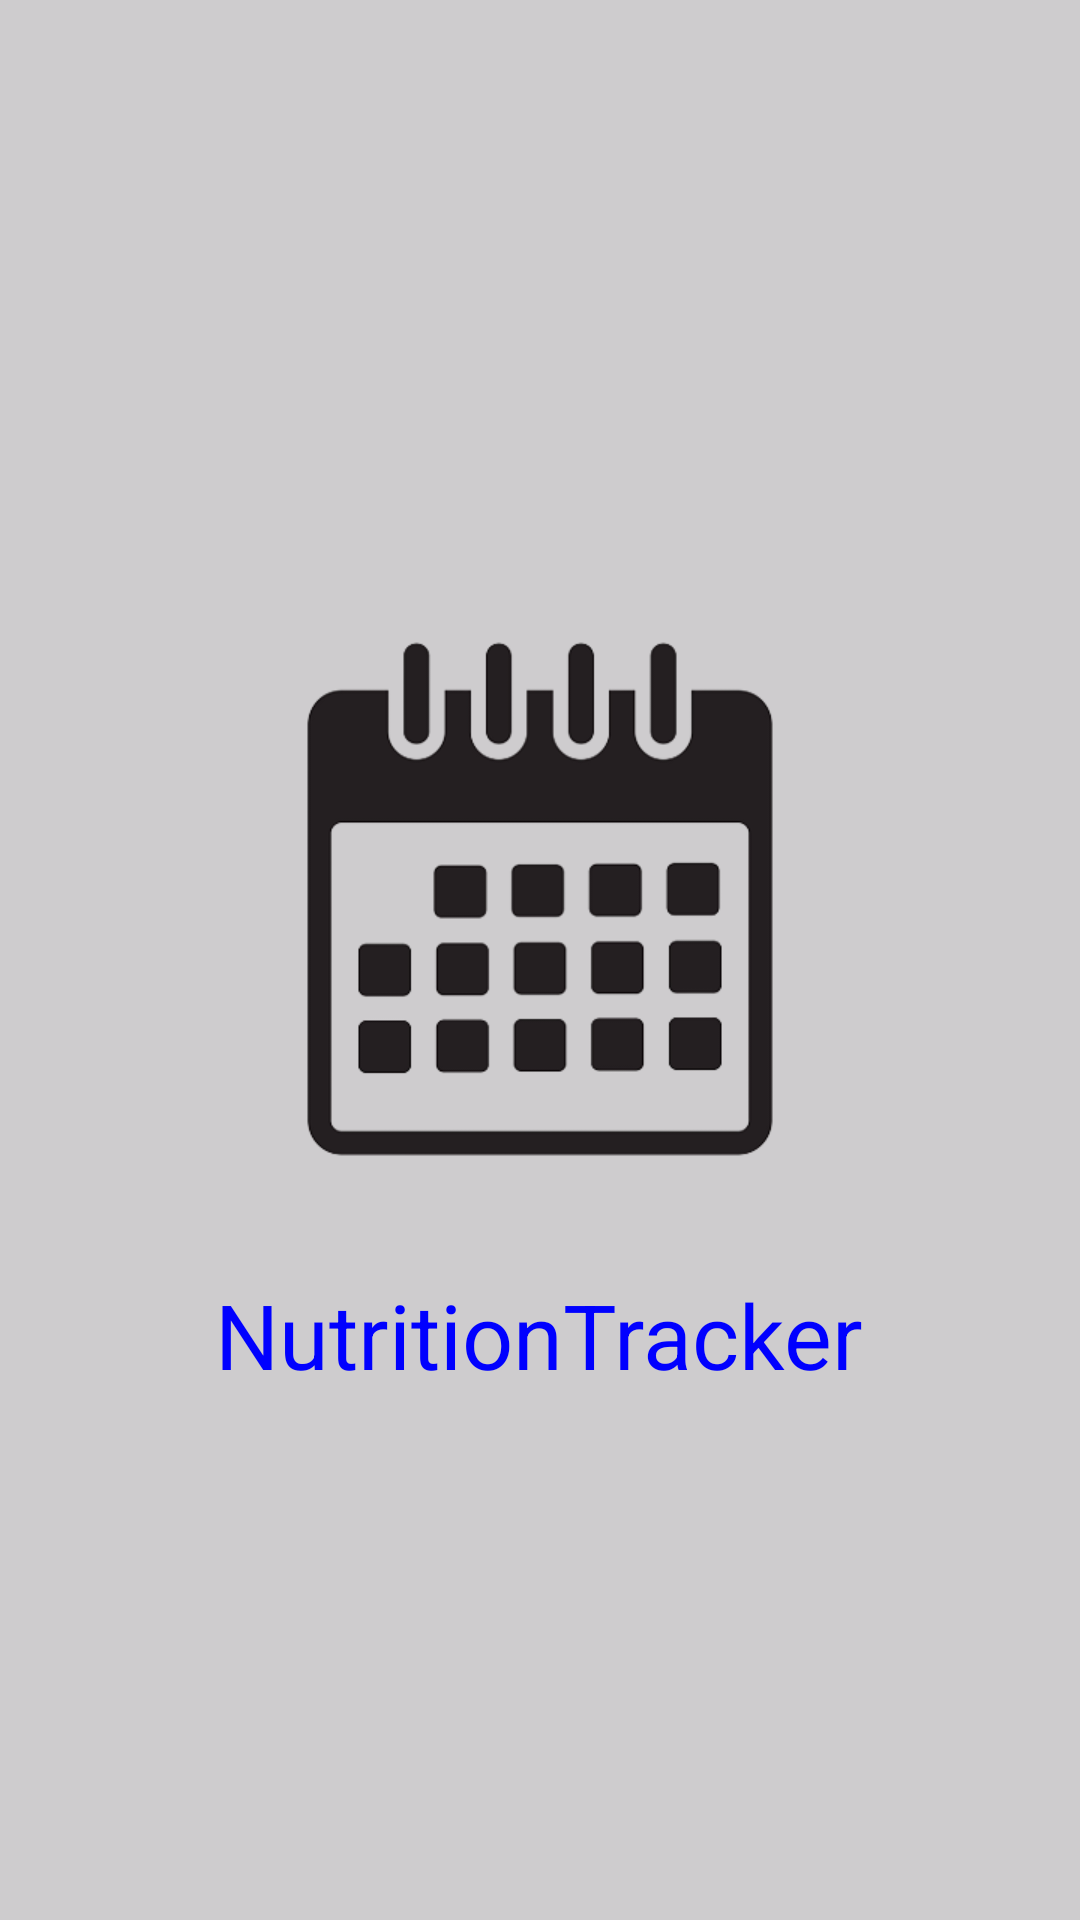

The Android layout XML behind this screen, and the referenced resources:
<!-- AndroidManifest.xml: application theme Theme.AppCompat -->
<!-- res/layout/splash_activity.xml -->
<?xml version="1.0" encoding="utf-8"?>
<RelativeLayout xmlns:android="http://schemas.android.com/apk/res/android"
    android:layout_width="match_parent"
    android:layout_height="match_parent"
    android:gravity="center"
    android:background="@color/splashBackground">

    <ImageView
        android:id="@+id/logo_id"
        android:layout_width="250dp"
        android:layout_height="250dp"
        android:layout_centerInParent="true"
        android:src="@drawable/eventico2" />

    <TextView
        android:layout_width="wrap_content"
        android:layout_height="wrap_content"
        android:layout_below="@+id/logo_id"
        android:layout_centerHorizontal="true"
        android:text="NutritionTracker"
        android:textSize="30dp"
        android:textColor="@color/blue"/>


</RelativeLayout>
<!-- resources referenced by this layout -->
<resources>
  <color name="blue">#0000FF</color>
  <color name="splashBackground">#CECCCE</color>
  <!-- drawable eventico2: png bitmap (drawable, 22376 bytes) -->
</resources>
